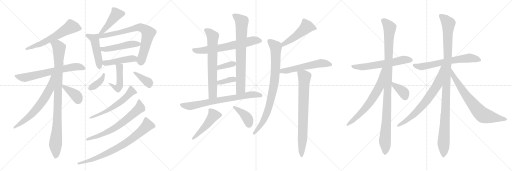
t = 0.00 s
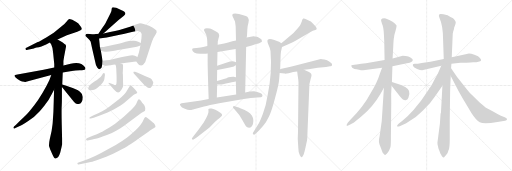
t = 5.42 s
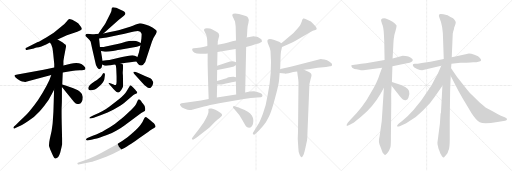
t = 10.85 s
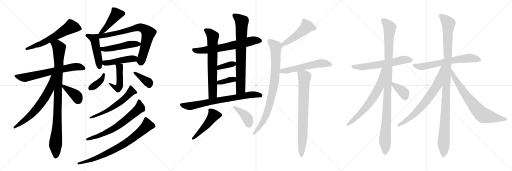
t = 16.27 s
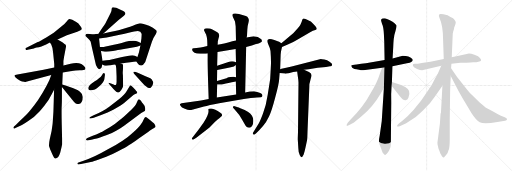
t = 21.69 s
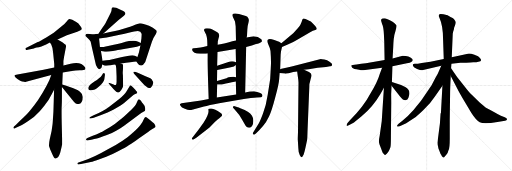
t = 27.11 s

The animated SVG that drew these frames (rendered in a browser with its animation timeline set to each time). Animation: 36 CSS @keyframes rules; one cycle of 27.11 s.

<svg version="1.1" viewBox="0 0 3072 1024" xmlns="http://www.w3.org/2000/svg">
  <g stroke="lightgray" stroke-dasharray="1,1" stroke-width="1" transform="scale(4, 4)">
    <line x1="0" y1="0" x2="256" y2="256"></line>
    <line x1="256" y1="0" x2="0" y2="256"></line>
    <line x1="128" y1="0" x2="128" y2="256"></line>
    <line x1="0" y1="128" x2="256" y2="128"></line>
    <line x1="256" y1="0" x2="512" y2="256"></line>
    <line x1="512" y1="0" x2="256" y2="256"></line>
    <line x1="384" y1="0" x2="384" y2="256"></line>
    <line x1="256" y1="128" x2="512" y2="128"></line>
    <line x1="512" y1="0" x2="768" y2="256"></line>
    <line x1="768" y1="0" x2="512" y2="256"></line>
    <line x1="640" y1="0" x2="640" y2="256"></line>
    <line x1="512" y1="128" x2="768" y2="128"></line>
  </g>
<g transform="scale(1, -1) translate(0, -850)">
   <style type="text/css">
    @keyframes keyframes0 {
      from {
       stroke: black;
       stroke-dashoffset: 609;
       stroke-width: 128;
       }
       66% {
       animation-timing-function: step-end;
       stroke: black;
       stroke-dashoffset: 0;
       stroke-width: 128;
       }
       to {
       stroke: black;
       stroke-width: 1024;
       }
       }
       #make-me-a-hanzi-animation-0 {
         animation: keyframes0 0.745605s both;
         animation-delay: 0.000000s;
         animation-timing-function: linear;
       }
    @keyframes keyframes1 {
      from {
       stroke: black;
       stroke-dashoffset: 678;
       stroke-width: 128;
       }
       69% {
       animation-timing-function: step-end;
       stroke: black;
       stroke-dashoffset: 0;
       stroke-width: 128;
       }
       to {
       stroke: black;
       stroke-width: 1024;
       }
       }
       #make-me-a-hanzi-animation-1 {
         animation: keyframes1 0.801758s both;
         animation-delay: 0.745605s;
         animation-timing-function: linear;
       }
    @keyframes keyframes2 {
      from {
       stroke: black;
       stroke-dashoffset: 967;
       stroke-width: 128;
       }
       76% {
       animation-timing-function: step-end;
       stroke: black;
       stroke-dashoffset: 0;
       stroke-width: 128;
       }
       to {
       stroke: black;
       stroke-width: 1024;
       }
       }
       #make-me-a-hanzi-animation-2 {
         animation: keyframes2 1.036947s both;
         animation-delay: 1.547363s;
         animation-timing-function: linear;
       }
    @keyframes keyframes3 {
      from {
       stroke: black;
       stroke-dashoffset: 660;
       stroke-width: 128;
       }
       68% {
       animation-timing-function: step-end;
       stroke: black;
       stroke-dashoffset: 0;
       stroke-width: 128;
       }
       to {
       stroke: black;
       stroke-width: 1024;
       }
       }
       #make-me-a-hanzi-animation-3 {
         animation: keyframes3 0.787109s both;
         animation-delay: 2.584310s;
         animation-timing-function: linear;
       }
    @keyframes keyframes4 {
      from {
       stroke: black;
       stroke-dashoffset: 384;
       stroke-width: 128;
       }
       56% {
       animation-timing-function: step-end;
       stroke: black;
       stroke-dashoffset: 0;
       stroke-width: 128;
       }
       to {
       stroke: black;
       stroke-width: 1024;
       }
       }
       #make-me-a-hanzi-animation-4 {
         animation: keyframes4 0.562500s both;
         animation-delay: 3.371419s;
         animation-timing-function: linear;
       }
    @keyframes keyframes5 {
      from {
       stroke: black;
       stroke-dashoffset: 448;
       stroke-width: 128;
       }
       59% {
       animation-timing-function: step-end;
       stroke: black;
       stroke-dashoffset: 0;
       stroke-width: 128;
       }
       to {
       stroke: black;
       stroke-width: 1024;
       }
       }
       #make-me-a-hanzi-animation-5 {
         animation: keyframes5 0.614583s both;
         animation-delay: 3.933919s;
         animation-timing-function: linear;
       }
    @keyframes keyframes6 {
      from {
       stroke: black;
       stroke-dashoffset: 484;
       stroke-width: 128;
       }
       61% {
       animation-timing-function: step-end;
       stroke: black;
       stroke-dashoffset: 0;
       stroke-width: 128;
       }
       to {
       stroke: black;
       stroke-width: 1024;
       }
       }
       #make-me-a-hanzi-animation-6 {
         animation: keyframes6 0.643880s both;
         animation-delay: 4.548502s;
         animation-timing-function: linear;
       }
    @keyframes keyframes7 {
      from {
       stroke: black;
       stroke-dashoffset: 751;
       stroke-width: 128;
       }
       71% {
       animation-timing-function: step-end;
       stroke: black;
       stroke-dashoffset: 0;
       stroke-width: 128;
       }
       to {
       stroke: black;
       stroke-width: 1024;
       }
       }
       #make-me-a-hanzi-animation-7 {
         animation: keyframes7 0.861165s both;
         animation-delay: 5.192382s;
         animation-timing-function: linear;
       }
    @keyframes keyframes8 {
      from {
       stroke: black;
       stroke-dashoffset: 492;
       stroke-width: 128;
       }
       62% {
       animation-timing-function: step-end;
       stroke: black;
       stroke-dashoffset: 0;
       stroke-width: 128;
       }
       to {
       stroke: black;
       stroke-width: 1024;
       }
       }
       #make-me-a-hanzi-animation-8 {
         animation: keyframes8 0.650391s both;
         animation-delay: 6.053547s;
         animation-timing-function: linear;
       }
    @keyframes keyframes9 {
      from {
       stroke: black;
       stroke-dashoffset: 454;
       stroke-width: 128;
       }
       60% {
       animation-timing-function: step-end;
       stroke: black;
       stroke-dashoffset: 0;
       stroke-width: 128;
       }
       to {
       stroke: black;
       stroke-width: 1024;
       }
       }
       #make-me-a-hanzi-animation-9 {
         animation: keyframes9 0.619466s both;
         animation-delay: 6.703938s;
         animation-timing-function: linear;
       }
    @keyframes keyframes10 {
      from {
       stroke: black;
       stroke-dashoffset: 468;
       stroke-width: 128;
       }
       60% {
       animation-timing-function: step-end;
       stroke: black;
       stroke-dashoffset: 0;
       stroke-width: 128;
       }
       to {
       stroke: black;
       stroke-width: 1024;
       }
       }
       #make-me-a-hanzi-animation-10 {
         animation: keyframes10 0.630859s both;
         animation-delay: 7.323404s;
         animation-timing-function: linear;
       }
    @keyframes keyframes11 {
      from {
       stroke: black;
       stroke-dashoffset: 378;
       stroke-width: 128;
       }
       55% {
       animation-timing-function: step-end;
       stroke: black;
       stroke-dashoffset: 0;
       stroke-width: 128;
       }
       to {
       stroke: black;
       stroke-width: 1024;
       }
       }
       #make-me-a-hanzi-animation-11 {
         animation: keyframes11 0.557617s both;
         animation-delay: 7.954263s;
         animation-timing-function: linear;
       }
    @keyframes keyframes12 {
      from {
       stroke: black;
       stroke-dashoffset: 372;
       stroke-width: 128;
       }
       55% {
       animation-timing-function: step-end;
       stroke: black;
       stroke-dashoffset: 0;
       stroke-width: 128;
       }
       to {
       stroke: black;
       stroke-width: 1024;
       }
       }
       #make-me-a-hanzi-animation-12 {
         animation: keyframes12 0.552734s both;
         animation-delay: 8.511880s;
         animation-timing-function: linear;
       }
    @keyframes keyframes13 {
      from {
       stroke: black;
       stroke-dashoffset: 582;
       stroke-width: 128;
       }
       65% {
       animation-timing-function: step-end;
       stroke: black;
       stroke-dashoffset: 0;
       stroke-width: 128;
       }
       to {
       stroke: black;
       stroke-width: 1024;
       }
       }
       #make-me-a-hanzi-animation-13 {
         animation: keyframes13 0.723633s both;
         animation-delay: 9.064614s;
         animation-timing-function: linear;
       }
    @keyframes keyframes14 {
      from {
       stroke: black;
       stroke-dashoffset: 673;
       stroke-width: 128;
       }
       69% {
       animation-timing-function: step-end;
       stroke: black;
       stroke-dashoffset: 0;
       stroke-width: 128;
       }
       to {
       stroke: black;
       stroke-width: 1024;
       }
       }
       #make-me-a-hanzi-animation-14 {
         animation: keyframes14 0.797689s both;
         animation-delay: 9.788247s;
         animation-timing-function: linear;
       }
    @keyframes keyframes15 {
      from {
       stroke: black;
       stroke-dashoffset: 773;
       stroke-width: 128;
       }
       72% {
       animation-timing-function: step-end;
       stroke: black;
       stroke-dashoffset: 0;
       stroke-width: 128;
       }
       to {
       stroke: black;
       stroke-width: 1024;
       }
       }
       #make-me-a-hanzi-animation-15 {
         animation: keyframes15 0.879069s both;
         animation-delay: 10.585936s;
         animation-timing-function: linear;
       }
    @keyframes keyframes16 {
      from {
       stroke: black;
       stroke-dashoffset: 663;
       stroke-width: 128;
       }
       68% {
       animation-timing-function: step-end;
       stroke: black;
       stroke-dashoffset: 0;
       stroke-width: 128;
       }
       to {
       stroke: black;
       stroke-width: 1024;
       }
       }
       #make-me-a-hanzi-animation-16 {
         animation: keyframes16 0.789551s both;
         animation-delay: 11.465005s;
         animation-timing-function: linear;
       }
    @keyframes keyframes17 {
      from {
       stroke: black;
       stroke-dashoffset: 687;
       stroke-width: 128;
       }
       69% {
       animation-timing-function: step-end;
       stroke: black;
       stroke-dashoffset: 0;
       stroke-width: 128;
       }
       to {
       stroke: black;
       stroke-width: 1024;
       }
       }
       #make-me-a-hanzi-animation-17 {
         animation: keyframes17 0.809082s both;
         animation-delay: 12.254556s;
         animation-timing-function: linear;
       }
    @keyframes keyframes18 {
      from {
       stroke: black;
       stroke-dashoffset: 754;
       stroke-width: 128;
       }
       71% {
       animation-timing-function: step-end;
       stroke: black;
       stroke-dashoffset: 0;
       stroke-width: 128;
       }
       to {
       stroke: black;
       stroke-width: 1024;
       }
       }
       #make-me-a-hanzi-animation-18 {
         animation: keyframes18 0.863607s both;
         animation-delay: 13.063638s;
         animation-timing-function: linear;
       }
    @keyframes keyframes19 {
      from {
       stroke: black;
       stroke-dashoffset: 363;
       stroke-width: 128;
       }
       54% {
       animation-timing-function: step-end;
       stroke: black;
       stroke-dashoffset: 0;
       stroke-width: 128;
       }
       to {
       stroke: black;
       stroke-width: 1024;
       }
       }
       #make-me-a-hanzi-animation-19 {
         animation: keyframes19 0.545410s both;
         animation-delay: 13.927245s;
         animation-timing-function: linear;
       }
    @keyframes keyframes20 {
      from {
       stroke: black;
       stroke-dashoffset: 362;
       stroke-width: 128;
       }
       54% {
       animation-timing-function: step-end;
       stroke: black;
       stroke-dashoffset: 0;
       stroke-width: 128;
       }
       to {
       stroke: black;
       stroke-width: 1024;
       }
       }
       #make-me-a-hanzi-animation-20 {
         animation: keyframes20 0.544596s both;
         animation-delay: 14.472655s;
         animation-timing-function: linear;
       }
    @keyframes keyframes21 {
      from {
       stroke: black;
       stroke-dashoffset: 740;
       stroke-width: 128;
       }
       71% {
       animation-timing-function: step-end;
       stroke: black;
       stroke-dashoffset: 0;
       stroke-width: 128;
       }
       to {
       stroke: black;
       stroke-width: 1024;
       }
       }
       #make-me-a-hanzi-animation-21 {
         animation: keyframes21 0.852214s both;
         animation-delay: 15.017251s;
         animation-timing-function: linear;
       }
    @keyframes keyframes22 {
      from {
       stroke: black;
       stroke-dashoffset: 481;
       stroke-width: 128;
       }
       61% {
       animation-timing-function: step-end;
       stroke: black;
       stroke-dashoffset: 0;
       stroke-width: 128;
       }
       to {
       stroke: black;
       stroke-width: 1024;
       }
       }
       #make-me-a-hanzi-animation-22 {
         animation: keyframes22 0.641439s both;
         animation-delay: 15.869465s;
         animation-timing-function: linear;
       }
    @keyframes keyframes23 {
      from {
       stroke: black;
       stroke-dashoffset: 400;
       stroke-width: 128;
       }
       57% {
       animation-timing-function: step-end;
       stroke: black;
       stroke-dashoffset: 0;
       stroke-width: 128;
       }
       to {
       stroke: black;
       stroke-width: 1024;
       }
       }
       #make-me-a-hanzi-animation-23 {
         animation: keyframes23 0.575521s both;
         animation-delay: 16.510904s;
         animation-timing-function: linear;
       }
    @keyframes keyframes24 {
      from {
       stroke: black;
       stroke-dashoffset: 494;
       stroke-width: 128;
       }
       62% {
       animation-timing-function: step-end;
       stroke: black;
       stroke-dashoffset: 0;
       stroke-width: 128;
       }
       to {
       stroke: black;
       stroke-width: 1024;
       }
       }
       #make-me-a-hanzi-animation-24 {
         animation: keyframes24 0.652018s both;
         animation-delay: 17.086425s;
         animation-timing-function: linear;
       }
    @keyframes keyframes25 {
      from {
       stroke: black;
       stroke-dashoffset: 858;
       stroke-width: 128;
       }
       74% {
       animation-timing-function: step-end;
       stroke: black;
       stroke-dashoffset: 0;
       stroke-width: 128;
       }
       to {
       stroke: black;
       stroke-width: 1024;
       }
       }
       #make-me-a-hanzi-animation-25 {
         animation: keyframes25 0.948242s both;
         animation-delay: 17.738443s;
         animation-timing-function: linear;
       }
    @keyframes keyframes26 {
      from {
       stroke: black;
       stroke-dashoffset: 561;
       stroke-width: 128;
       }
       65% {
       animation-timing-function: step-end;
       stroke: black;
       stroke-dashoffset: 0;
       stroke-width: 128;
       }
       to {
       stroke: black;
       stroke-width: 1024;
       }
       }
       #make-me-a-hanzi-animation-26 {
         animation: keyframes26 0.706543s both;
         animation-delay: 18.686685s;
         animation-timing-function: linear;
       }
    @keyframes keyframes27 {
      from {
       stroke: black;
       stroke-dashoffset: 771;
       stroke-width: 128;
       }
       72% {
       animation-timing-function: step-end;
       stroke: black;
       stroke-dashoffset: 0;
       stroke-width: 128;
       }
       to {
       stroke: black;
       stroke-width: 1024;
       }
       }
       #make-me-a-hanzi-animation-27 {
         animation: keyframes27 0.877441s both;
         animation-delay: 19.393228s;
         animation-timing-function: linear;
       }
    @keyframes keyframes28 {
      from {
       stroke: black;
       stroke-dashoffset: 612;
       stroke-width: 128;
       }
       67% {
       animation-timing-function: step-end;
       stroke: black;
       stroke-dashoffset: 0;
       stroke-width: 128;
       }
       to {
       stroke: black;
       stroke-width: 1024;
       }
       }
       #make-me-a-hanzi-animation-28 {
         animation: keyframes28 0.748047s both;
         animation-delay: 20.270669s;
         animation-timing-function: linear;
       }
    @keyframes keyframes29 {
      from {
       stroke: black;
       stroke-dashoffset: 1071;
       stroke-width: 128;
       }
       78% {
       animation-timing-function: step-end;
       stroke: black;
       stroke-dashoffset: 0;
       stroke-width: 128;
       }
       to {
       stroke: black;
       stroke-width: 1024;
       }
       }
       #make-me-a-hanzi-animation-29 {
         animation: keyframes29 1.121582s both;
         animation-delay: 21.018716s;
         animation-timing-function: linear;
       }
    @keyframes keyframes30 {
      from {
       stroke: black;
       stroke-dashoffset: 673;
       stroke-width: 128;
       }
       69% {
       animation-timing-function: step-end;
       stroke: black;
       stroke-dashoffset: 0;
       stroke-width: 128;
       }
       to {
       stroke: black;
       stroke-width: 1024;
       }
       }
       #make-me-a-hanzi-animation-30 {
         animation: keyframes30 0.797689s both;
         animation-delay: 22.140298s;
         animation-timing-function: linear;
       }
    @keyframes keyframes31 {
      from {
       stroke: black;
       stroke-dashoffset: 373;
       stroke-width: 128;
       }
       55% {
       animation-timing-function: step-end;
       stroke: black;
       stroke-dashoffset: 0;
       stroke-width: 128;
       }
       to {
       stroke: black;
       stroke-width: 1024;
       }
       }
       #make-me-a-hanzi-animation-31 {
         animation: keyframes31 0.553548s both;
         animation-delay: 22.937987s;
         animation-timing-function: linear;
       }
    @keyframes keyframes32 {
      from {
       stroke: black;
       stroke-dashoffset: 652;
       stroke-width: 128;
       }
       68% {
       animation-timing-function: step-end;
       stroke: black;
       stroke-dashoffset: 0;
       stroke-width: 128;
       }
       to {
       stroke: black;
       stroke-width: 1024;
       }
       }
       #make-me-a-hanzi-animation-32 {
         animation: keyframes32 0.780599s both;
         animation-delay: 23.491535s;
         animation-timing-function: linear;
       }
    @keyframes keyframes33 {
      from {
       stroke: black;
       stroke-dashoffset: 1121;
       stroke-width: 128;
       }
       78% {
       animation-timing-function: step-end;
       stroke: black;
       stroke-dashoffset: 0;
       stroke-width: 128;
       }
       to {
       stroke: black;
       stroke-width: 1024;
       }
       }
       #make-me-a-hanzi-animation-33 {
         animation: keyframes33 1.162272s both;
         animation-delay: 24.272134s;
         animation-timing-function: linear;
       }
    @keyframes keyframes34 {
      from {
       stroke: black;
       stroke-dashoffset: 716;
       stroke-width: 128;
       }
       70% {
       animation-timing-function: step-end;
       stroke: black;
       stroke-dashoffset: 0;
       stroke-width: 128;
       }
       to {
       stroke: black;
       stroke-width: 1024;
       }
       }
       #make-me-a-hanzi-animation-34 {
         animation: keyframes34 0.832682s both;
         animation-delay: 25.434406s;
         animation-timing-function: linear;
       }
    @keyframes keyframes35 {
      from {
       stroke: black;
       stroke-dashoffset: 730;
       stroke-width: 128;
       }
       70% {
       animation-timing-function: step-end;
       stroke: black;
       stroke-dashoffset: 0;
       stroke-width: 128;
       }
       to {
       stroke: black;
       stroke-width: 1024;
       }
       }
       #make-me-a-hanzi-animation-35 {
         animation: keyframes35 0.844076s both;
         animation-delay: 26.267088s;
         animation-timing-function: linear;
       }
</style>
<path d="M 345.5 614.5 L 378.5 629.5 Q 401.5 640.5 423.5 646.5 L 463.5 660.5 Q 484.5 668.5 488.0 672.5 Q 491.5 676.5 490.5 681.0 Q 489.5 685.5 479.5 698.5 Q 472.5 710.5 457.5 718.5 L 433.5 732.5 Q 417.5 737.5 413.5 736.0 Q 409.5 734.5 402.5 725.5 L 386.5 706.5 L 322.5 654.5 L 277.5 626.5 Q 236.5 602.5 226.5 598.5 L 161.5 565.5 Q 150.5 561.5 152.5 557.0 Q 154.5 552.5 156.5 551.5 Q 158.5 550.5 166.5 552.5 L 203.5 560.5 Q 206.5 562.5 220.0 565.5 Q 233.5 568.5 248.5 572.5 L 276.5 583.5 L 299.5 596.5 L 345.5 614.5 Z" fill="lightgray"></path> 
<path d="M 376.5 415.5 L 430.5 424.5 Q 452.5 428.5 479.5 429.5 Q 506.5 430.5 510.5 434.5 Q 514.5 438.5 510.5 447.5 Q 485.5 483.5 423.5 468.5 L 380.5 457.5 L 325.5 445.5 L 261.5 432.5 L 104.5 403.5 Q 86.5 401.5 86.5 396.5 Q 85.5 395.5 88.0 393.0 Q 90.5 390.5 93.5 386.5 L 104.5 376.5 Q 110.5 373.5 121.0 367.0 Q 131.5 360.5 145.5 360.5 Q 150.5 358.5 156.5 360.5 L 307.5 400.5 L 376.5 415.5 Z" fill="lightgray"></path> 
<path d="M 316.5 119.5 Q 316.5 118.5 315.5 107.5 L 309.5 64.5 L 298.5 15.5 Q 291.5 -18.5 295.5 -29.5 Q 298.5 -40.5 312.5 -71.5 Q 326.5 -102.5 332.5 -100.5 Q 351.5 -97.5 361.5 -63.5 Q 370.5 -29.5 372.5 -16.5 L 372.5 18.5 L 370.5 104.5 Q 368.5 195.5 370.5 217.5 Q 371.5 238.5 371.5 271.5 L 371.5 329.5 L 373.5 344.5 L 376.5 415.5 L 380.5 457.5 L 380.5 484.5 L 384.5 510.5 L 396.5 573.5 Q 395.5 579.5 392.5 583.5 Q 389.5 586.5 376.5 596.5 L 345.5 614.5 C 319.5 629.5 284.5 622.5 299.5 596.5 L 307.5 584.5 Q 315.5 569.5 318.5 536.5 L 325.5 467.5 L 325.5 445.5 L 324.5 312.5 L 320.5 180.5 Q 320.5 178.5 318.5 150.5 L 316.5 119.5 Z" fill="lightgray"></path> 
<path d="M 307.5 400.5 L 296.5 371.5 L 278.5 334.5 Q 230.5 244.5 180.5 188.5 Q 162.5 165.5 118.5 125.5 L 94.5 100.5 Q 80.5 88.5 80.5 86.5 Q 79.5 84.5 81.5 82.5 Q 83.5 76.5 92.5 82.5 L 118.5 94.5 Q 129.5 98.5 169.5 125.5 Q 206.5 147.5 235.5 180.5 Q 264.5 212.5 274.5 228.5 Q 296.5 256.5 303.5 273.5 Q 310.5 285.5 324.5 312.5 C 384.5 426.5 318.5 428.5 307.5 400.5 Z" fill="lightgray"></path> 
<path d="M 371.5 329.5 L 444.5 239.5 Q 455.5 228.5 462.5 227.5 Q 469.5 226.5 477.5 228.5 Q 484.5 229.5 490.5 240.5 Q 496.5 250.5 496.5 269.5 Q 496.5 287.5 479.5 300.5 Q 470.5 310.5 450.5 317.5 Q 425.5 329.5 373.5 344.5 C 354.5 349.5 354.5 349.5 371.5 329.5 Z" fill="lightgray"></path> 
<path d="M 620.5 650.5 L 711.5 731.5 Q 733.5 748.5 743.5 756.5 Q 766.5 774.5 729.5 789.5 L 697.5 804.5 Q 670.5 812.5 670.5 800.5 L 668.5 785.5 Q 665.5 776.5 655.5 756.5 L 636.5 719.5 Q 632.5 710.5 615.5 685.5 L 590.5 648.5 C 573.5 623.5 598.5 630.5 620.5 650.5 Z" fill="lightgray"></path> 
<path d="M 615.5 486.5 L 605.5 545.5 L 599.5 569.5 L 594.5 619.5 C 591.5 648.5 591.5 648.5 590.5 648.5 L 574.5 646.5 Q 562.5 645.5 538.5 647.5 Q 514.5 649.5 514.5 644.5 Q 509.5 638.5 514.5 633.5 L 528.5 619.5 Q 540.5 607.5 543.5 602.5 Q 545.5 596.5 551.5 566.5 L 572.5 474.5 Q 574.5 457.5 583.5 445.5 Q 592.5 433.5 596.5 435.5 Q 600.5 436.5 603.5 440.5 Q 608.5 442.5 609.5 446.5 Q 610.5 449.5 613.5 464.5 L 615.5 486.5 Z" fill="lightgray"></path> 
<path d="M 842.5 578.5 L 833.5 536.5 L 824.5 509.5 C 816.5 484.5 816.5 484.5 818.5 481.5 L 825.5 471.5 Q 833.5 457.5 846.5 457.5 Q 859.5 457.5 871.5 478.5 L 911.5 600.5 Q 921.5 628.5 933.5 644.5 Q 944.5 660.5 938.5 668.5 Q 932.5 675.5 914.5 686.5 Q 895.5 697.5 871.5 704.5 Q 846.5 711.5 839.5 711.5 Q 832.5 711.5 810.5 702.5 Q 788.5 692.5 785.5 692.5 L 721.5 672.5 Q 709.5 668.5 620.5 650.5 C 579.5 642.5 553.5 614.5 594.5 619.5 L 640.5 625.5 L 718.5 642.5 Q 782.5 656.5 804.5 662.5 Q 826.5 664.5 827.5 664.5 Q 845.5 662.5 849.5 648.5 Q 850.5 645.5 848.5 620.5 L 844.5 593.5 L 842.5 578.5 Z" fill="lightgray"></path> 
<path d="M 605.5 545.5 L 622.5 542.5 Q 637.5 537.5 677.5 545.5 Q 716.5 552.5 718.5 552.5 L 821.5 570.5 L 842.5 578.5 C 861.5 585.5 861.5 585.5 844.5 593.5 L 829.5 600.5 Q 812.5 608.5 797.5 606.5 Q 772.5 606.5 753.5 600.5 Q 733.5 593.5 718.5 590.5 L 634.5 572.5 Q 619.5 569.5 613.5 569.5 Q 608.5 567.5 599.5 569.5 C 569.5 573.5 575.5 550.5 605.5 545.5 Z" fill="lightgray"></path> 
<path d="M 824.5 509.5 L 809.5 516.5 L 794.5 519.5 Q 782.5 519.5 781.5 518.5 L 732.5 508.5 L 656.5 491.5 Q 640.5 491.5 615.5 486.5 C 586.5 480.5 586.5 477.5 613.5 464.5 L 625.5 458.5 Q 630.5 455.5 638.5 456.5 Q 646.5 457.5 664.5 459.5 Q 679.5 464.5 691.5 464.5 L 725.5 469.5 Q 791.5 478.5 818.5 481.5 C 848.5 484.5 851.5 496.5 824.5 509.5 Z" fill="lightgray"></path> 
<path d="M 691.5 464.5 L 694.5 457.5 L 695.5 456.5 L 697.5 439.5 L 699.5 392.5 L 699.5 360.5 Q 699.5 343.5 694.5 341.5 Q 689.5 339.5 681.5 344.5 Q 655.5 353.5 653.5 354.5 Q 651.5 355.5 651.5 349.5 Q 658.5 343.5 680.5 316.5 Q 700.5 295.5 708.5 295.5 Q 716.5 295.5 727.5 311.5 Q 737.5 326.5 738.5 333.5 Q 739.5 339.5 738.5 354.5 L 737.5 401.5 Q 735.5 413.5 737.5 431.5 Q 739.5 449.5 737.5 463.5 Q 733.5 467.5 725.5 469.5 C 697.5 479.5 682.5 484.5 691.5 464.5 Z" fill="lightgray"></path> 
<path d="M 623.5 412.5 Q 618.5 412.5 610.5 398.5 Q 599.5 382.5 566.5 362.0 Q 533.5 341.5 530.5 326.0 Q 527.5 310.5 540.5 309.5 Q 564.5 305.5 594.0 332.0 Q 623.5 358.5 626.0 375.5 Q 628.5 392.5 629.5 401.5 Q 630.5 410.5 623.5 412.5 Z" fill="lightgray"></path> 
<path d="M 801.5 420.5 Q 796.5 415.5 808.5 403.5 L 850.5 357.5 Q 866.5 338.5 877.5 331.5 Q 884.5 324.5 893.0 323.5 Q 901.5 322.5 905.5 326.5 Q 908.5 327.5 914.5 337.5 Q 918.5 348.5 919.5 354.0 Q 920.5 359.5 915.5 365.5 Q 910.5 376.5 902.0 381.0 Q 893.5 385.5 876.5 392.5 L 826.5 414.5 L 810.5 420.5 Q 808.5 420.5 801.5 420.5 Z" fill="lightgray"></path> 
<path d="M 715.5 256.5 L 655.5 210.5 Q 620.5 183.5 558.5 157.5 L 541.5 148.5 Q 535.5 145.5 536.5 141.5 Q 537.5 139.5 544.5 140.5 L 562.5 144.5 Q 574.5 148.5 603.5 159.5 L 645.5 175.5 L 682.5 194.5 Q 733.5 221.5 744.5 232.5 L 800.5 280.5 Q 808.5 286.5 815.5 288.5 Q 830.5 293.5 817.5 305.5 L 810.5 314.5 L 797.5 327.5 Q 783.5 341.5 780.5 338.5 L 758.5 302.5 Q 749.5 287.5 715.5 256.5 Z" fill="lightgray"></path> 
<path d="M 857.5 229.5 Q 854.5 232.5 851.0 237.5 Q 847.5 242.5 844.0 247.5 Q 840.5 252.5 838.5 254.5 L 835.5 254.5 L 831.5 255.5 Q 825.5 249.5 819.0 231.5 Q 812.5 213.5 768.5 174.5 Q 734.5 141.5 716.5 129.5 Q 693.5 108.5 659.0 87.5 Q 624.5 66.5 613.5 61.0 Q 602.5 55.5 556.5 36.5 L 524.5 22.5 Q 514.5 17.5 516.5 12.5 Q 518.5 7.5 525.5 8.5 L 554.5 14.5 Q 562.5 16.5 581.0 20.5 Q 599.5 24.5 637.5 39.0 Q 675.5 53.5 699.5 68.5 Q 725.5 81.5 744.5 96.5 L 847.5 172.5 L 868.5 185.5 L 870.5 187.5 Q 875.5 211.5 857.5 229.5 Z" fill="lightgray"></path> 
<path d="M 470.5 -123.5 Q 462.5 -126.5 464.5 -131.5 Q 466.5 -136.5 471.5 -135.5 L 537.5 -122.5 Q 548.5 -121.5 580.5 -110.5 L 637.5 -89.5 Q 679.5 -72.5 708.5 -56.5 Q 757.5 -32.5 774.5 -19.5 Q 793.5 -8.5 832.5 20.5 L 888.5 59.5 Q 913.5 77.5 922.0 81.5 Q 930.5 85.5 932.5 89.0 Q 934.5 92.5 929.5 102.5 Q 924.5 112.5 915.5 117.5 Q 902.5 130.5 880.5 146.5 Q 874.5 151.5 867.5 144.5 L 860.5 130.5 Q 857.5 119.5 842.5 101.5 Q 830.5 84.5 798.5 56.5 Q 748.5 8.5 639.5 -49.5 Q 563.5 -93.5 501.5 -113.5 L 470.5 -123.5 Z" fill="lightgray"></path> 
<path d="M 1477.0 569.5 L 1511.0 577.5 L 1536.0 586.5 Q 1546.0 588.5 1555.0 591.5 L 1566.0 597.5 Q 1576.0 600.5 1568.0 615.5 Q 1549.0 633.5 1521.0 633.5 L 1480.0 626.5 L 1416.0 608.5 L 1394.0 603.5 L 1369.0 595.5 Q 1341.0 587.5 1330.0 586.5 L 1306.0 582.5 L 1244.0 574.5 L 1219.0 568.5 Q 1208.0 565.5 1179.0 563.5 L 1162.0 561.5 Q 1146.0 560.5 1158.0 541.5 Q 1165.0 532.5 1181.0 529.5 Q 1223.0 526.5 1246.0 529.5 L 1305.0 538.5 L 1414.0 557.5 L 1477.0 569.5 Z" fill="lightgray"></path> 
<path d="M 1246.0 529.5 L 1246.0 503.5 Q 1245.0 455.5 1252.0 257.5 C 1253.0 227.5 1300.0 236.5 1301.0 266.5 L 1303.0 343.5 L 1302.0 365.5 L 1303.0 431.5 L 1303.0 456.5 L 1305.0 538.5 L 1306.0 582.5 L 1307.0 603.5 L 1311.0 619.5 Q 1316.0 634.5 1315.0 640.5 Q 1314.0 646.5 1311.0 651.5 Q 1308.0 656.5 1288.0 666.5 Q 1269.0 676.5 1260.0 679.5 Q 1232.0 683.5 1226.0 677.5 L 1224.0 669.5 L 1231.0 654.5 Q 1244.0 635.5 1244.0 589.5 L 1244.0 574.5 L 1246.0 529.5 Z" fill="lightgray"></path> 
<path d="M 1471.0 295.5 L 1477.0 569.5 L 1480.0 626.5 L 1482.0 636.5 L 1484.0 674.5 Q 1486.0 700.5 1491.0 716.5 Q 1496.0 732.5 1489.0 742.5 Q 1486.0 750.5 1475.0 754.5 L 1434.0 767.5 Q 1403.0 773.5 1396.0 766.5 Q 1394.0 760.5 1394.0 756.5 L 1410.0 721.5 L 1414.0 693.5 L 1416.0 608.5 L 1414.0 557.5 L 1416.0 477.5 L 1415.0 461.5 L 1416.0 387.5 L 1415.0 361.5 L 1417.0 284.5 C 1418.0 254.5 1470.0 265.5 1471.0 295.5 Z" fill="lightgray"></path> 
<path d="M 1416.0 477.5 L 1404.0 481.5 Q 1393.0 484.5 1380.0 481.5 L 1303.0 456.5 C 1274.0 447.5 1273.0 426.5 1303.0 431.5 L 1349.0 439.5 L 1385.0 447.5 Q 1407.0 450.5 1415.0 461.5 C 1426.0 474.5 1426.0 474.5 1416.0 477.5 Z" fill="lightgray"></path> 
<path d="M 1303.0 343.5 L 1321.0 343.5 Q 1327.0 342.5 1344.0 347.5 Q 1362.0 351.5 1415.0 361.5 C 1444.0 367.5 1445.0 381.5 1416.0 387.5 L 1402.0 390.5 Q 1396.0 391.5 1383.0 389.5 Q 1370.0 387.5 1366.0 385.5 Q 1363.0 382.5 1359.0 381.5 L 1302.0 365.5 C 1273.0 357.5 1273.0 343.5 1303.0 343.5 Z" fill="lightgray"></path> 
<path d="M 1252.0 257.5 L 1206.0 248.5 L 1089.0 231.5 Q 1083.0 229.5 1080.0 226.5 Q 1078.0 223.5 1084.0 215.5 Q 1088.0 206.5 1109.0 198.5 Q 1130.0 189.5 1138.0 190.5 Q 1146.0 190.5 1158.0 193.5 L 1224.0 211.5 Q 1251.0 219.5 1315.0 231.5 L 1463.0 257.5 L 1505.0 262.5 Q 1510.0 264.5 1525.0 264.5 L 1541.0 266.5 L 1566.0 267.5 Q 1569.0 267.5 1574.0 273.5 Q 1576.0 277.5 1573.0 284.5 Q 1566.0 296.5 1524.0 303.5 L 1498.0 301.5 Q 1486.0 299.5 1471.0 295.5 L 1417.0 284.5 L 1301.0 266.5 L 1252.0 257.5 Z" fill="lightgray"></path> 
<path d="M 1166.0 16.5 L 1180.0 25.5 L 1257.0 85.5 L 1286.0 115.5 Q 1307.0 135.5 1316.0 141.5 Q 1324.0 149.5 1326.0 150.5 Q 1341.0 163.5 1322.0 174.5 Q 1289.0 196.5 1269.0 199.5 Q 1250.0 201.5 1250.0 193.5 Q 1250.0 190.5 1251.0 187.5 Q 1254.0 168.5 1224.0 118.5 Q 1219.0 110.5 1192.0 73.5 L 1156.0 27.5 Q 1148.0 19.5 1153.0 15.5 Q 1156.0 10.5 1166.0 16.5 Z" fill="lightgray"></path> 
<path d="M 1400.0 202.5 L 1413.0 188.5 Q 1434.0 167.5 1453.0 132.5 Q 1472.0 97.5 1479.0 90.5 Q 1486.0 84.5 1496.0 84.5 Q 1507.0 84.5 1513.0 96.5 Q 1520.0 107.5 1520.0 124.5 Q 1520.0 140.5 1516.0 147.5 Q 1510.0 170.5 1468.0 191.5 Q 1436.0 204.5 1427.0 207.5 L 1408.0 213.5 Q 1403.0 215.5 1399.0 212.5 Q 1395.0 209.5 1400.0 202.5 Z" fill="lightgray"></path> 
<path d="M 1692.0 568.5 L 1730.0 585.5 Q 1767.0 601.5 1794.0 618.5 L 1858.0 656.5 L 1877.0 666.5 L 1892.0 671.5 Q 1900.0 674.5 1900.0 677.5 Q 1901.0 679.5 1896.0 688.5 Q 1892.0 696.5 1880.0 707.5 L 1865.0 721.5 Q 1862.0 723.5 1843.0 732.5 Q 1824.0 741.5 1819.0 739.5 Q 1814.0 736.5 1811.0 723.5 Q 1807.0 711.5 1803.0 704.5 Q 1800.0 697.5 1788.0 683.5 L 1761.0 652.5 L 1688.0 591.5 C 1665.0 572.5 1665.0 556.5 1692.0 568.5 Z" fill="lightgray"></path> 
<path d="M 1681.0 435.5 L 1684.0 523.5 L 1686.0 542.5 L 1692.0 568.5 C 1696.0 586.5 1696.0 586.5 1688.0 591.5 L 1675.0 600.5 Q 1673.0 602.5 1670.0 602.5 L 1646.0 611.5 Q 1617.0 621.5 1608.0 614.5 Q 1600.0 607.5 1610.0 584.5 Q 1621.0 561.5 1623.0 545.5 Q 1634.0 415.5 1606.0 281.5 Q 1596.0 216.5 1578.0 169.5 Q 1560.0 122.5 1554.0 112.5 L 1518.0 54.5 Q 1515.0 50.5 1519.0 45.5 Q 1524.0 40.5 1530.0 45.5 L 1540.0 54.5 Q 1559.0 73.5 1578.0 95.5 Q 1598.0 116.5 1614.0 151.5 Q 1631.0 186.5 1652.0 268.5 Q 1674.0 350.5 1675.0 375.5 L 1678.0 413.5 L 1681.0 435.5 Z" fill="lightgray"></path> 
<path d="M 1759.0 418.5 L 1783.0 422.5 L 1824.0 432.5 L 1852.0 435.5 L 1906.0 444.5 L 1956.0 449.5 L 1980.0 453.5 Q 1992.0 452.5 1992.0 460.5 Q 1994.0 466.5 1990.0 470.5 Q 1987.0 474.5 1975.0 482.5 Q 1964.0 489.5 1946.0 493.5 Q 1929.0 496.5 1925.0 496.5 L 1750.0 451.5 Q 1691.0 438.5 1681.0 435.5 C 1652.0 427.5 1648.0 417.5 1678.0 413.5 L 1709.0 409.5 Q 1711.0 407.5 1732.0 411.5 L 1759.0 418.5 Z" fill="lightgray"></path> 
<path d="M 1783.0 422.5 L 1787.0 391.5 Q 1791.0 365.5 1791.0 356.5 L 1788.0 59.5 Q 1786.0 10.5 1787.0 9.5 L 1790.0 -38.5 Q 1790.0 -64.5 1799.0 -80.5 Q 1808.0 -97.5 1813.0 -90.5 Q 1818.0 -83.5 1822.0 -75.5 Q 1829.0 -54.5 1834.0 -29.5 L 1842.0 8.5 Q 1844.0 16.5 1845.0 59.5 L 1856.0 332.5 Q 1855.0 345.5 1860.0 360.5 Q 1863.0 375.5 1867.0 387.5 Q 1875.0 410.5 1854.0 419.5 L 1824.0 432.5 C 1796.0 444.5 1779.0 451.5 1783.0 422.5 Z" fill="lightgray"></path> 
<path d="M 2307.5 491.0 L 2195.5 471.0 Q 2167.5 467.0 2139.5 464.0 Q 2110.5 461.0 2107.5 458.0 Q 2107.5 453.0 2113.5 445.0 Q 2119.5 437.0 2154.5 433.0 Q 2171.5 428.0 2179.5 430.0 L 2292.5 445.0 L 2354.5 454.0 L 2441.5 471.0 Q 2461.5 475.0 2467.5 479.0 Q 2482.5 489.0 2472.5 499.0 Q 2455.5 517.0 2416.5 517.0 L 2355.5 500.0 L 2307.5 491.0 Z" fill="lightgray"></path> 
<path d="M 2303.5 644.0 L 2305.5 601.0 L 2307.5 491.0 L 2303.5 325.0 L 2290.5 125.0 L 2278.5 40.0 Q 2273.5 15.0 2273.5 3.0 Q 2273.5 -10.0 2286.5 -40.0 L 2292.5 -56.0 Q 2295.5 -65.0 2301.5 -72.0 Q 2307.5 -79.0 2311.5 -79.0 Q 2330.5 -69.0 2342.5 -33.0 Q 2345.5 -23.0 2345.5 34.0 L 2347.5 235.0 Q 2345.5 287.0 2349.5 337.0 L 2351.5 359.0 L 2354.5 454.0 L 2355.5 500.0 L 2359.5 571.0 Q 2361.5 620.0 2364.5 629.0 Q 2364.5 639.0 2372.5 664.0 Q 2379.5 689.0 2379.5 696.0 Q 2378.5 703.0 2355.5 720.0 Q 2320.5 741.0 2305.5 741.0 Q 2290.5 740.0 2288.5 735.0 Q 2284.5 731.0 2287.5 723.0 L 2292.5 707.0 Q 2301.5 689.0 2303.5 644.0 Z" fill="lightgray"></path> 
<path d="M 2292.5 445.0 L 2278.5 407.0 Q 2265.5 361.0 2223.5 291.0 Q 2182.5 212.0 2099.5 129.0 L 2086.5 115.0 Q 2077.5 104.0 2080.5 95.0 Q 2080.5 94.0 2095.5 101.0 L 2118.5 113.0 Q 2124.5 117.0 2169.5 154.0 Q 2237.5 209.0 2282.5 287.0 L 2303.5 325.0 C 2386.5 475.0 2302.5 473.0 2292.5 445.0 Z" fill="lightgray"></path> 
<path d="M 2349.5 337.0 L 2401.5 271.0 Q 2419.5 248.0 2433.5 250.0 Q 2446.5 252.0 2450.5 265.0 Q 2469.5 309.0 2431.5 329.0 L 2406.5 341.0 L 2351.5 359.0 C 2325.5 368.0 2330.5 361.0 2349.5 337.0 Z" fill="lightgray"></path> 
<path d="M 2708.5 468.0 L 2762.5 474.0 L 2797.5 475.0 Q 2827.5 475.0 2839.5 477.0 L 2849.5 477.0 Q 2855.5 477.0 2870.5 480.0 Q 2897.5 484.0 2879.5 503.0 Q 2873.5 512.0 2846.5 522.0 Q 2819.5 532.0 2807.5 529.0 L 2710.5 507.0 L 2662.5 497.0 L 2582.5 481.0 L 2530.5 473.0 Q 2498.5 467.0 2488.5 468.0 Q 2478.5 468.0 2477.5 464.0 Q 2475.5 459.0 2479.5 454.0 Q 2481.5 448.0 2502.5 437.0 Q 2521.5 429.0 2532.5 429.0 L 2647.5 457.0 L 2708.5 468.0 Z" fill="lightgray"></path> 
<path d="M 2639.5 110.0 L 2624.5 -5.0 Q 2624.5 -17.0 2628.5 -28.0 Q 2628.5 -37.0 2635.5 -52.0 L 2643.5 -73.0 Q 2646.5 -76.0 2651.5 -87.0 Q 2659.5 -95.0 2662.5 -94.0 Q 2665.5 -93.0 2685.5 -67.0 L 2691.5 -49.0 Q 2698.5 -37.0 2698.5 19.0 L 2698.5 131.0 L 2700.5 284.0 Q 2700.5 319.0 2704.5 395.0 L 2706.5 442.0 L 2708.5 468.0 L 2710.5 507.0 L 2716.5 648.0 Q 2717.5 659.0 2723.5 676.0 Q 2724.5 687.0 2729.5 696.0 Q 2734.5 709.0 2734.5 717.0 Q 2733.5 725.0 2725.5 734.0 Q 2717.5 742.0 2712.5 744.0 Q 2706.5 746.0 2685.5 759.0 Q 2642.5 771.0 2636.5 765.0 Q 2629.5 758.0 2636.5 744.0 Q 2658.5 696.0 2658.5 613.0 L 2662.5 497.0 L 2654.5 337.0 L 2645.5 171.0 L 2643.5 171.0 L 2639.5 110.0 Z" fill="lightgray"></path> 
<path d="M 2647.5 457.0 L 2626.5 409.0 Q 2619.5 398.0 2589.5 340.0 L 2532.5 255.0 Q 2517.5 234.0 2482.5 193.0 Q 2446.5 152.0 2414.5 127.0 L 2391.5 109.0 Q 2380.5 98.0 2382.5 94.0 Q 2384.5 89.0 2401.5 95.0 L 2427.5 107.0 Q 2436.5 110.0 2448.5 119.0 L 2494.5 149.0 Q 2524.5 175.0 2540.5 191.0 L 2580.5 233.0 L 2609.5 272.0 L 2654.5 337.0 C 2752.5 478.0 2659.5 484.0 2647.5 457.0 Z" fill="lightgray"></path> 
<path d="M 2704.5 395.0 L 2753.5 301.0 Q 2773.5 265.0 2794.5 230.0 L 2828.5 173.0 Q 2857.5 128.0 2878.5 117.0 Q 2904.5 106.0 2984.5 119.0 L 3030.5 126.0 Q 3040.5 127.0 3042.5 135.0 Q 3042.5 141.0 3028.5 147.0 L 3005.5 157.0 Q 2992.5 161.0 2966.5 177.0 Q 2939.5 192.0 2921.5 201.0 Q 2907.5 211.0 2876.5 238.0 L 2830.5 282.0 Q 2816.5 294.0 2786.5 333.0 L 2742.5 389.0 L 2706.5 442.0 C 2689.5 467.0 2690.5 422.0 2704.5 395.0 Z" fill="lightgray"></path> 
      <clipPath id="make-me-a-hanzi-clip-0">
      <path d="M 345.5 614.5 L 378.5 629.5 Q 401.5 640.5 423.5 646.5 L 463.5 660.5 Q 484.5 668.5 488.0 672.5 Q 491.5 676.5 490.5 681.0 Q 489.5 685.5 479.5 698.5 Q 472.5 710.5 457.5 718.5 L 433.5 732.5 Q 417.5 737.5 413.5 736.0 Q 409.5 734.5 402.5 725.5 L 386.5 706.5 L 322.5 654.5 L 277.5 626.5 Q 236.5 602.5 226.5 598.5 L 161.5 565.5 Q 150.5 561.5 152.5 557.0 Q 154.5 552.5 156.5 551.5 Q 158.5 550.5 166.5 552.5 L 203.5 560.5 Q 206.5 562.5 220.0 565.5 Q 233.5 568.5 248.5 572.5 L 276.5 583.5 L 299.5 596.5 L 345.5 614.5 Z" fill="lightgray"></path>
      </clipPath>
      <path clip-path="url(#make-me-a-hanzi-clip-0)" d="M 479.5 679.5 L 425.5 690.5 L 263.5 597.5 L 159.5 558.5 " fill="none" id="make-me-a-hanzi-animation-0" stroke-dasharray="481 962" stroke-linecap="round"></path>

      <clipPath id="make-me-a-hanzi-clip-1">
      <path d="M 376.5 415.5 L 430.5 424.5 Q 452.5 428.5 479.5 429.5 Q 506.5 430.5 510.5 434.5 Q 514.5 438.5 510.5 447.5 Q 485.5 483.5 423.5 468.5 L 380.5 457.5 L 325.5 445.5 L 261.5 432.5 L 104.5 403.5 Q 86.5 401.5 86.5 396.5 Q 85.5 395.5 88.0 393.0 Q 90.5 390.5 93.5 386.5 L 104.5 376.5 Q 110.5 373.5 121.0 367.0 Q 131.5 360.5 145.5 360.5 Q 150.5 358.5 156.5 360.5 L 307.5 400.5 L 376.5 415.5 Z" fill="lightgray"></path>
      </clipPath>
      <path clip-path="url(#make-me-a-hanzi-clip-1)" d="M 90.5 396.5 L 126.5 386.5 L 157.5 386.5 L 437.5 449.5 L 476.5 450.5 L 502.5 441.5 " fill="none" id="make-me-a-hanzi-animation-1" stroke-dasharray="550 1100" stroke-linecap="round"></path>

      <clipPath id="make-me-a-hanzi-clip-2">
      <path d="M 316.5 119.5 Q 316.5 118.5 315.5 107.5 L 309.5 64.5 L 298.5 15.5 Q 291.5 -18.5 295.5 -29.5 Q 298.5 -40.5 312.5 -71.5 Q 326.5 -102.5 332.5 -100.5 Q 351.5 -97.5 361.5 -63.5 Q 370.5 -29.5 372.5 -16.5 L 372.5 18.5 L 370.5 104.5 Q 368.5 195.5 370.5 217.5 Q 371.5 238.5 371.5 271.5 L 371.5 329.5 L 373.5 344.5 L 376.5 415.5 L 380.5 457.5 L 380.5 484.5 L 384.5 510.5 L 396.5 573.5 Q 395.5 579.5 392.5 583.5 Q 389.5 586.5 376.5 596.5 L 345.5 614.5 C 319.5 629.5 284.5 622.5 299.5 596.5 L 307.5 584.5 Q 315.5 569.5 318.5 536.5 L 325.5 467.5 L 325.5 445.5 L 324.5 312.5 L 320.5 180.5 Q 320.5 178.5 318.5 150.5 L 316.5 119.5 Z" fill="lightgray"></path>
      </clipPath>
      <path clip-path="url(#make-me-a-hanzi-clip-2)" d="M 307.5 593.5 L 338.5 582.5 L 354.5 561.5 L 344.5 135.5 L 332.5 -15.5 L 334.5 -89.5 " fill="none" id="make-me-a-hanzi-animation-2" stroke-dasharray="839 1678" stroke-linecap="round"></path>

      <clipPath id="make-me-a-hanzi-clip-3">
      <path d="M 307.5 400.5 L 296.5 371.5 L 278.5 334.5 Q 230.5 244.5 180.5 188.5 Q 162.5 165.5 118.5 125.5 L 94.5 100.5 Q 80.5 88.5 80.5 86.5 Q 79.5 84.5 81.5 82.5 Q 83.5 76.5 92.5 82.5 L 118.5 94.5 Q 129.5 98.5 169.5 125.5 Q 206.5 147.5 235.5 180.5 Q 264.5 212.5 274.5 228.5 Q 296.5 256.5 303.5 273.5 Q 310.5 285.5 324.5 312.5 C 384.5 426.5 318.5 428.5 307.5 400.5 Z" fill="lightgray"></path>
      </clipPath>
      <path clip-path="url(#make-me-a-hanzi-clip-3)" d="M 322.5 396.5 L 313.5 390.5 L 307.5 350.5 L 290.5 301.5 L 235.5 217.5 L 185.5 161.5 L 85.5 86.5 " fill="none" id="make-me-a-hanzi-animation-3" stroke-dasharray="532 1064" stroke-linecap="round"></path>

      <clipPath id="make-me-a-hanzi-clip-4">
      <path d="M 371.5 329.5 L 444.5 239.5 Q 455.5 228.5 462.5 227.5 Q 469.5 226.5 477.5 228.5 Q 484.5 229.5 490.5 240.5 Q 496.5 250.5 496.5 269.5 Q 496.5 287.5 479.5 300.5 Q 470.5 310.5 450.5 317.5 Q 425.5 329.5 373.5 344.5 C 354.5 349.5 354.5 349.5 371.5 329.5 Z" fill="lightgray"></path>
      </clipPath>
      <path clip-path="url(#make-me-a-hanzi-clip-4)" d="M 380.5 335.5 L 451.5 282.5 L 463.5 269.5 L 470.5 248.5 " fill="none" id="make-me-a-hanzi-animation-4" stroke-dasharray="256 512" stroke-linecap="round"></path>

      <clipPath id="make-me-a-hanzi-clip-5">
      <path d="M 620.5 650.5 L 711.5 731.5 Q 733.5 748.5 743.5 756.5 Q 766.5 774.5 729.5 789.5 L 697.5 804.5 Q 670.5 812.5 670.5 800.5 L 668.5 785.5 Q 665.5 776.5 655.5 756.5 L 636.5 719.5 Q 632.5 710.5 615.5 685.5 L 590.5 648.5 C 573.5 623.5 598.5 630.5 620.5 650.5 Z" fill="lightgray"></path>
      </clipPath>
      <path clip-path="url(#make-me-a-hanzi-clip-5)" d="M 738.5 769.5 L 697.5 763.5 L 618.5 664.5 L 597.5 652.5 " fill="none" id="make-me-a-hanzi-animation-5" stroke-dasharray="320 640" stroke-linecap="round"></path>

      <clipPath id="make-me-a-hanzi-clip-6">
      <path d="M 615.5 486.5 L 605.5 545.5 L 599.5 569.5 L 594.5 619.5 C 591.5 648.5 591.5 648.5 590.5 648.5 L 574.5 646.5 Q 562.5 645.5 538.5 647.5 Q 514.5 649.5 514.5 644.5 Q 509.5 638.5 514.5 633.5 L 528.5 619.5 Q 540.5 607.5 543.5 602.5 Q 545.5 596.5 551.5 566.5 L 572.5 474.5 Q 574.5 457.5 583.5 445.5 Q 592.5 433.5 596.5 435.5 Q 600.5 436.5 603.5 440.5 Q 608.5 442.5 609.5 446.5 Q 610.5 449.5 613.5 464.5 L 615.5 486.5 Z" fill="lightgray"></path>
      </clipPath>
      <path clip-path="url(#make-me-a-hanzi-clip-6)" d="M 521.5 639.5 L 566.5 617.5 L 596.5 442.5 " fill="none" id="make-me-a-hanzi-animation-6" stroke-dasharray="356 712" stroke-linecap="round"></path>

      <clipPath id="make-me-a-hanzi-clip-7">
      <path d="M 842.5 578.5 L 833.5 536.5 L 824.5 509.5 C 816.5 484.5 816.5 484.5 818.5 481.5 L 825.5 471.5 Q 833.5 457.5 846.5 457.5 Q 859.5 457.5 871.5 478.5 L 911.5 600.5 Q 921.5 628.5 933.5 644.5 Q 944.5 660.5 938.5 668.5 Q 932.5 675.5 914.5 686.5 Q 895.5 697.5 871.5 704.5 Q 846.5 711.5 839.5 711.5 Q 832.5 711.5 810.5 702.5 Q 788.5 692.5 785.5 692.5 L 721.5 672.5 Q 709.5 668.5 620.5 650.5 C 579.5 642.5 553.5 614.5 594.5 619.5 L 640.5 625.5 L 718.5 642.5 Q 782.5 656.5 804.5 662.5 Q 826.5 664.5 827.5 664.5 Q 845.5 662.5 849.5 648.5 Q 850.5 645.5 848.5 620.5 L 844.5 593.5 L 842.5 578.5 Z" fill="lightgray"></path>
      </clipPath>
      <path clip-path="url(#make-me-a-hanzi-clip-7)" d="M 598.5 642.5 L 606.5 635.5 L 645.5 640.5 L 725.5 656.5 L 826.5 686.5 L 857.5 681.5 L 890.5 653.5 L 846.5 487.5 L 834.5 485.5 " fill="none" id="make-me-a-hanzi-animation-7" stroke-dasharray="623 1246" stroke-linecap="round"></path>

      <clipPath id="make-me-a-hanzi-clip-8">
      <path d="M 605.5 545.5 L 622.5 542.5 Q 637.5 537.5 677.5 545.5 Q 716.5 552.5 718.5 552.5 L 821.5 570.5 L 842.5 578.5 C 861.5 585.5 861.5 585.5 844.5 593.5 L 829.5 600.5 Q 812.5 608.5 797.5 606.5 Q 772.5 606.5 753.5 600.5 Q 733.5 593.5 718.5 590.5 L 634.5 572.5 Q 619.5 569.5 613.5 569.5 Q 608.5 567.5 599.5 569.5 C 569.5 573.5 575.5 550.5 605.5 545.5 Z" fill="lightgray"></path>
      </clipPath>
      <path clip-path="url(#make-me-a-hanzi-clip-8)" d="M 606.5 564.5 L 615.5 556.5 L 649.5 557.5 L 776.5 584.5 L 836.5 586.5 " fill="none" id="make-me-a-hanzi-animation-8" stroke-dasharray="364 728" stroke-linecap="round"></path>

      <clipPath id="make-me-a-hanzi-clip-9">
      <path d="M 824.5 509.5 L 809.5 516.5 L 794.5 519.5 Q 782.5 519.5 781.5 518.5 L 732.5 508.5 L 656.5 491.5 Q 640.5 491.5 615.5 486.5 C 586.5 480.5 586.5 477.5 613.5 464.5 L 625.5 458.5 Q 630.5 455.5 638.5 456.5 Q 646.5 457.5 664.5 459.5 Q 679.5 464.5 691.5 464.5 L 725.5 469.5 Q 791.5 478.5 818.5 481.5 C 848.5 484.5 851.5 496.5 824.5 509.5 Z" fill="lightgray"></path>
      </clipPath>
      <path clip-path="url(#make-me-a-hanzi-clip-9)" d="M 624.5 480.5 L 634.5 472.5 L 651.5 474.5 L 817.5 503.5 " fill="none" id="make-me-a-hanzi-animation-9" stroke-dasharray="326 652" stroke-linecap="round"></path>

      <clipPath id="make-me-a-hanzi-clip-10">
      <path d="M 691.5 464.5 L 694.5 457.5 L 695.5 456.5 L 697.5 439.5 L 699.5 392.5 L 699.5 360.5 Q 699.5 343.5 694.5 341.5 Q 689.5 339.5 681.5 344.5 Q 655.5 353.5 653.5 354.5 Q 651.5 355.5 651.5 349.5 Q 658.5 343.5 680.5 316.5 Q 700.5 295.5 708.5 295.5 Q 716.5 295.5 727.5 311.5 Q 737.5 326.5 738.5 333.5 Q 739.5 339.5 738.5 354.5 L 737.5 401.5 Q 735.5 413.5 737.5 431.5 Q 739.5 449.5 737.5 463.5 Q 733.5 467.5 725.5 469.5 C 697.5 479.5 682.5 484.5 691.5 464.5 Z" fill="lightgray"></path>
      </clipPath>
      <path clip-path="url(#make-me-a-hanzi-clip-10)" d="M 697.5 462.5 L 717.5 446.5 L 717.5 336.5 L 707.5 322.5 L 698.5 322.5 L 656.5 350.5 " fill="none" id="make-me-a-hanzi-animation-10" stroke-dasharray="340 680" stroke-linecap="round"></path>

      <clipPath id="make-me-a-hanzi-clip-11">
      <path d="M 623.5 412.5 Q 618.5 412.5 610.5 398.5 Q 599.5 382.5 566.5 362.0 Q 533.5 341.5 530.5 326.0 Q 527.5 310.5 540.5 309.5 Q 564.5 305.5 594.0 332.0 Q 623.5 358.5 626.0 375.5 Q 628.5 392.5 629.5 401.5 Q 630.5 410.5 623.5 412.5 Z" fill="lightgray"></path>
      </clipPath>
      <path clip-path="url(#make-me-a-hanzi-clip-11)" d="M 623.5 405.5 L 606.5 369.5 L 540.5 320.5 " fill="none" id="make-me-a-hanzi-animation-11" stroke-dasharray="250 500" stroke-linecap="round"></path>

      <clipPath id="make-me-a-hanzi-clip-12">
      <path d="M 801.5 420.5 Q 796.5 415.5 808.5 403.5 L 850.5 357.5 Q 866.5 338.5 877.5 331.5 Q 884.5 324.5 893.0 323.5 Q 901.5 322.5 905.5 326.5 Q 908.5 327.5 914.5 337.5 Q 918.5 348.5 919.5 354.0 Q 920.5 359.5 915.5 365.5 Q 910.5 376.5 902.0 381.0 Q 893.5 385.5 876.5 392.5 L 826.5 414.5 L 810.5 420.5 Q 808.5 420.5 801.5 420.5 Z" fill="lightgray"></path>
      </clipPath>
      <path clip-path="url(#make-me-a-hanzi-clip-12)" d="M 806.5 416.5 L 885.5 359.5 L 894.5 343.5 " fill="none" id="make-me-a-hanzi-animation-12" stroke-dasharray="244 488" stroke-linecap="round"></path>

      <clipPath id="make-me-a-hanzi-clip-13">
      <path d="M 715.5 256.5 L 655.5 210.5 Q 620.5 183.5 558.5 157.5 L 541.5 148.5 Q 535.5 145.5 536.5 141.5 Q 537.5 139.5 544.5 140.5 L 562.5 144.5 Q 574.5 148.5 603.5 159.5 L 645.5 175.5 L 682.5 194.5 Q 733.5 221.5 744.5 232.5 L 800.5 280.5 Q 808.5 286.5 815.5 288.5 Q 830.5 293.5 817.5 305.5 L 810.5 314.5 L 797.5 327.5 Q 783.5 341.5 780.5 338.5 L 758.5 302.5 Q 749.5 287.5 715.5 256.5 Z" fill="lightgray"></path>
      </clipPath>
      <path clip-path="url(#make-me-a-hanzi-clip-13)" d="M 815.5 297.5 L 787.5 302.5 L 701.5 222.5 L 621.5 175.5 L 540.5 143.5 " fill="none" id="make-me-a-hanzi-animation-13" stroke-dasharray="454 908" stroke-linecap="round"></path>

      <clipPath id="make-me-a-hanzi-clip-14">
      <path d="M 857.5 229.5 Q 854.5 232.5 851.0 237.5 Q 847.5 242.5 844.0 247.5 Q 840.5 252.5 838.5 254.5 L 835.5 254.5 L 831.5 255.5 Q 825.5 249.5 819.0 231.5 Q 812.5 213.5 768.5 174.5 Q 734.5 141.5 716.5 129.5 Q 693.5 108.5 659.0 87.5 Q 624.5 66.5 613.5 61.0 Q 602.5 55.5 556.5 36.5 L 524.5 22.5 Q 514.5 17.5 516.5 12.5 Q 518.5 7.5 525.5 8.5 L 554.5 14.5 Q 562.5 16.5 581.0 20.5 Q 599.5 24.5 637.5 39.0 Q 675.5 53.5 699.5 68.5 Q 725.5 81.5 744.5 96.5 L 847.5 172.5 L 868.5 185.5 L 870.5 187.5 Q 875.5 211.5 857.5 229.5 Z" fill="lightgray"></path>
      </clipPath>
      <path clip-path="url(#make-me-a-hanzi-clip-14)" d="M 831.5 248.5 L 838.5 203.5 L 749.5 126.5 L 639.5 55.5 L 523.5 15.5 " fill="none" id="make-me-a-hanzi-animation-14" stroke-dasharray="545 1090" stroke-linecap="round"></path>

      <clipPath id="make-me-a-hanzi-clip-15">
      <path d="M 470.5 -123.5 Q 462.5 -126.5 464.5 -131.5 Q 466.5 -136.5 471.5 -135.5 L 537.5 -122.5 Q 548.5 -121.5 580.5 -110.5 L 637.5 -89.5 Q 679.5 -72.5 708.5 -56.5 Q 757.5 -32.5 774.5 -19.5 Q 793.5 -8.5 832.5 20.5 L 888.5 59.5 Q 913.5 77.5 922.0 81.5 Q 930.5 85.5 932.5 89.0 Q 934.5 92.5 929.5 102.5 Q 924.5 112.5 915.5 117.5 Q 902.5 130.5 880.5 146.5 Q 874.5 151.5 867.5 144.5 L 860.5 130.5 Q 857.5 119.5 842.5 101.5 Q 830.5 84.5 798.5 56.5 Q 748.5 8.5 639.5 -49.5 Q 563.5 -93.5 501.5 -113.5 L 470.5 -123.5 Z" fill="lightgray"></path>
      </clipPath>
      <path clip-path="url(#make-me-a-hanzi-clip-15)" d="M 921.5 93.5 L 883.5 99.5 L 785.5 14.5 L 668.5 -56.5 L 565.5 -102.5 L 470.5 -129.5 " fill="none" id="make-me-a-hanzi-animation-15" stroke-dasharray="645 1290" stroke-linecap="round"></path>

      <clipPath id="make-me-a-hanzi-clip-16">
      <path d="M 1477.0 569.5 L 1511.0 577.5 L 1536.0 586.5 Q 1546.0 588.5 1555.0 591.5 L 1566.0 597.5 Q 1576.0 600.5 1568.0 615.5 Q 1549.0 633.5 1521.0 633.5 L 1480.0 626.5 L 1416.0 608.5 L 1394.0 603.5 L 1369.0 595.5 Q 1341.0 587.5 1330.0 586.5 L 1306.0 582.5 L 1244.0 574.5 L 1219.0 568.5 Q 1208.0 565.5 1179.0 563.5 L 1162.0 561.5 Q 1146.0 560.5 1158.0 541.5 Q 1165.0 532.5 1181.0 529.5 Q 1223.0 526.5 1246.0 529.5 L 1305.0 538.5 L 1414.0 557.5 L 1477.0 569.5 Z" fill="lightgray"></path>
      </clipPath>
      <path clip-path="url(#make-me-a-hanzi-clip-16)" d="M 1162.0 551.5 L 1218.0 547.5 L 1356.0 568.5 L 1526.0 609.5 L 1562.0 607.5 " fill="none" id="make-me-a-hanzi-animation-16" stroke-dasharray="535 1070" stroke-linecap="round"></path>

      <clipPath id="make-me-a-hanzi-clip-17">
      <path d="M 1246.0 529.5 L 1246.0 503.5 Q 1245.0 455.5 1252.0 257.5 C 1253.0 227.5 1300.0 236.5 1301.0 266.5 L 1303.0 343.5 L 1302.0 365.5 L 1303.0 431.5 L 1303.0 456.5 L 1305.0 538.5 L 1306.0 582.5 L 1307.0 603.5 L 1311.0 619.5 Q 1316.0 634.5 1315.0 640.5 Q 1314.0 646.5 1311.0 651.5 Q 1308.0 656.5 1288.0 666.5 Q 1269.0 676.5 1260.0 679.5 Q 1232.0 683.5 1226.0 677.5 L 1224.0 669.5 L 1231.0 654.5 Q 1244.0 635.5 1244.0 589.5 L 1244.0 574.5 L 1246.0 529.5 Z" fill="lightgray"></path>
      </clipPath>
      <path clip-path="url(#make-me-a-hanzi-clip-17)" d="M 1233.0 671.5 L 1257.0 656.5 L 1277.0 631.5 L 1276.0 287.5 L 1256.0 269.5 " fill="none" id="make-me-a-hanzi-animation-17" stroke-dasharray="559 1118" stroke-linecap="round"></path>

      <clipPath id="make-me-a-hanzi-clip-18">
      <path d="M 1471.0 295.5 L 1477.0 569.5 L 1480.0 626.5 L 1482.0 636.5 L 1484.0 674.5 Q 1486.0 700.5 1491.0 716.5 Q 1496.0 732.5 1489.0 742.5 Q 1486.0 750.5 1475.0 754.5 L 1434.0 767.5 Q 1403.0 773.5 1396.0 766.5 Q 1394.0 760.5 1394.0 756.5 L 1410.0 721.5 L 1414.0 693.5 L 1416.0 608.5 L 1414.0 557.5 L 1416.0 477.5 L 1415.0 461.5 L 1416.0 387.5 L 1415.0 361.5 L 1417.0 284.5 C 1418.0 254.5 1470.0 265.5 1471.0 295.5 Z" fill="lightgray"></path>
      </clipPath>
      <path clip-path="url(#make-me-a-hanzi-clip-18)" d="M 1403.0 759.5 L 1451.0 719.5 L 1444.0 318.5 L 1422.0 292.5 " fill="none" id="make-me-a-hanzi-animation-18" stroke-dasharray="626 1252" stroke-linecap="round"></path>

      <clipPath id="make-me-a-hanzi-clip-19">
      <path d="M 1416.0 477.5 L 1404.0 481.5 Q 1393.0 484.5 1380.0 481.5 L 1303.0 456.5 C 1274.0 447.5 1273.0 426.5 1303.0 431.5 L 1349.0 439.5 L 1385.0 447.5 Q 1407.0 450.5 1415.0 461.5 C 1426.0 474.5 1426.0 474.5 1416.0 477.5 Z" fill="lightgray"></path>
      </clipPath>
      <path clip-path="url(#make-me-a-hanzi-clip-19)" d="M 1310.0 437.5 L 1316.0 447.5 L 1408.0 473.5 " fill="none" id="make-me-a-hanzi-animation-19" stroke-dasharray="235 470" stroke-linecap="round"></path>

      <clipPath id="make-me-a-hanzi-clip-20">
      <path d="M 1303.0 343.5 L 1321.0 343.5 Q 1327.0 342.5 1344.0 347.5 Q 1362.0 351.5 1415.0 361.5 C 1444.0 367.5 1445.0 381.5 1416.0 387.5 L 1402.0 390.5 Q 1396.0 391.5 1383.0 389.5 Q 1370.0 387.5 1366.0 385.5 Q 1363.0 382.5 1359.0 381.5 L 1302.0 365.5 C 1273.0 357.5 1273.0 343.5 1303.0 343.5 Z" fill="lightgray"></path>
      </clipPath>
      <path clip-path="url(#make-me-a-hanzi-clip-20)" d="M 1308.0 349.5 L 1316.0 356.5 L 1398.0 374.5 L 1407.0 381.5 " fill="none" id="make-me-a-hanzi-animation-20" stroke-dasharray="234 468" stroke-linecap="round"></path>

      <clipPath id="make-me-a-hanzi-clip-21">
      <path d="M 1252.0 257.5 L 1206.0 248.5 L 1089.0 231.5 Q 1083.0 229.5 1080.0 226.5 Q 1078.0 223.5 1084.0 215.5 Q 1088.0 206.5 1109.0 198.5 Q 1130.0 189.5 1138.0 190.5 Q 1146.0 190.5 1158.0 193.5 L 1224.0 211.5 Q 1251.0 219.5 1315.0 231.5 L 1463.0 257.5 L 1505.0 262.5 Q 1510.0 264.5 1525.0 264.5 L 1541.0 266.5 L 1566.0 267.5 Q 1569.0 267.5 1574.0 273.5 Q 1576.0 277.5 1573.0 284.5 Q 1566.0 296.5 1524.0 303.5 L 1498.0 301.5 Q 1486.0 299.5 1471.0 295.5 L 1417.0 284.5 L 1301.0 266.5 L 1252.0 257.5 Z" fill="lightgray"></path>
      </clipPath>
      <path clip-path="url(#make-me-a-hanzi-clip-21)" d="M 1088.0 223.5 L 1141.0 214.5 L 1495.0 281.5 L 1527.0 284.5 L 1564.0 278.5 " fill="none" id="make-me-a-hanzi-animation-21" stroke-dasharray="612 1224" stroke-linecap="round"></path>

      <clipPath id="make-me-a-hanzi-clip-22">
      <path d="M 1166.0 16.5 L 1180.0 25.5 L 1257.0 85.5 L 1286.0 115.5 Q 1307.0 135.5 1316.0 141.5 Q 1324.0 149.5 1326.0 150.5 Q 1341.0 163.5 1322.0 174.5 Q 1289.0 196.5 1269.0 199.5 Q 1250.0 201.5 1250.0 193.5 Q 1250.0 190.5 1251.0 187.5 Q 1254.0 168.5 1224.0 118.5 Q 1219.0 110.5 1192.0 73.5 L 1156.0 27.5 Q 1148.0 19.5 1153.0 15.5 Q 1156.0 10.5 1166.0 16.5 Z" fill="lightgray"></path>
      </clipPath>
      <path clip-path="url(#make-me-a-hanzi-clip-22)" d="M 1258.0 191.5 L 1281.0 157.5 L 1238.0 98.5 L 1159.0 20.5 " fill="none" id="make-me-a-hanzi-animation-22" stroke-dasharray="353 706" stroke-linecap="round"></path>

      <clipPath id="make-me-a-hanzi-clip-23">
      <path d="M 1400.0 202.5 L 1413.0 188.5 Q 1434.0 167.5 1453.0 132.5 Q 1472.0 97.5 1479.0 90.5 Q 1486.0 84.5 1496.0 84.5 Q 1507.0 84.5 1513.0 96.5 Q 1520.0 107.5 1520.0 124.5 Q 1520.0 140.5 1516.0 147.5 Q 1510.0 170.5 1468.0 191.5 Q 1436.0 204.5 1427.0 207.5 L 1408.0 213.5 Q 1403.0 215.5 1399.0 212.5 Q 1395.0 209.5 1400.0 202.5 Z" fill="lightgray"></path>
      </clipPath>
      <path clip-path="url(#make-me-a-hanzi-clip-23)" d="M 1404.0 207.5 L 1451.0 176.5 L 1480.0 147.5 L 1496.0 103.5 " fill="none" id="make-me-a-hanzi-animation-23" stroke-dasharray="272 544" stroke-linecap="round"></path>

      <clipPath id="make-me-a-hanzi-clip-24">
      <path d="M 1692.0 568.5 L 1730.0 585.5 Q 1767.0 601.5 1794.0 618.5 L 1858.0 656.5 L 1877.0 666.5 L 1892.0 671.5 Q 1900.0 674.5 1900.0 677.5 Q 1901.0 679.5 1896.0 688.5 Q 1892.0 696.5 1880.0 707.5 L 1865.0 721.5 Q 1862.0 723.5 1843.0 732.5 Q 1824.0 741.5 1819.0 739.5 Q 1814.0 736.5 1811.0 723.5 Q 1807.0 711.5 1803.0 704.5 Q 1800.0 697.5 1788.0 683.5 L 1761.0 652.5 L 1688.0 591.5 C 1665.0 572.5 1665.0 556.5 1692.0 568.5 Z" fill="lightgray"></path>
      </clipPath>
      <path clip-path="url(#make-me-a-hanzi-clip-24)" d="M 1891.0 680.5 L 1840.0 690.5 L 1777.0 634.5 L 1702.0 587.5 L 1697.0 575.5 " fill="none" id="make-me-a-hanzi-animation-24" stroke-dasharray="366 732" stroke-linecap="round"></path>

      <clipPath id="make-me-a-hanzi-clip-25">
      <path d="M 1681.0 435.5 L 1684.0 523.5 L 1686.0 542.5 L 1692.0 568.5 C 1696.0 586.5 1696.0 586.5 1688.0 591.5 L 1675.0 600.5 Q 1673.0 602.5 1670.0 602.5 L 1646.0 611.5 Q 1617.0 621.5 1608.0 614.5 Q 1600.0 607.5 1610.0 584.5 Q 1621.0 561.5 1623.0 545.5 Q 1634.0 415.5 1606.0 281.5 Q 1596.0 216.5 1578.0 169.5 Q 1560.0 122.5 1554.0 112.5 L 1518.0 54.5 Q 1515.0 50.5 1519.0 45.5 Q 1524.0 40.5 1530.0 45.5 L 1540.0 54.5 Q 1559.0 73.5 1578.0 95.5 Q 1598.0 116.5 1614.0 151.5 Q 1631.0 186.5 1652.0 268.5 Q 1674.0 350.5 1675.0 375.5 L 1678.0 413.5 L 1681.0 435.5 Z" fill="lightgray"></path>
      </clipPath>
      <path clip-path="url(#make-me-a-hanzi-clip-25)" d="M 1615.0 606.5 L 1655.0 569.5 L 1654.0 443.5 L 1644.0 341.5 L 1624.0 245.5 L 1598.0 164.5 L 1570.0 109.5 L 1525.0 50.5 " fill="none" id="make-me-a-hanzi-animation-25" stroke-dasharray="730 1460" stroke-linecap="round"></path>

      <clipPath id="make-me-a-hanzi-clip-26">
      <path d="M 1759.0 418.5 L 1783.0 422.5 L 1824.0 432.5 L 1852.0 435.5 L 1906.0 444.5 L 1956.0 449.5 L 1980.0 453.5 Q 1992.0 452.5 1992.0 460.5 Q 1994.0 466.5 1990.0 470.5 Q 1987.0 474.5 1975.0 482.5 Q 1964.0 489.5 1946.0 493.5 Q 1929.0 496.5 1925.0 496.5 L 1750.0 451.5 Q 1691.0 438.5 1681.0 435.5 C 1652.0 427.5 1648.0 417.5 1678.0 413.5 L 1709.0 409.5 Q 1711.0 407.5 1732.0 411.5 L 1759.0 418.5 Z" fill="lightgray"></path>
      </clipPath>
      <path clip-path="url(#make-me-a-hanzi-clip-26)" d="M 1686.0 417.5 L 1693.0 425.5 L 1735.0 429.5 L 1926.0 471.5 L 1982.0 463.5 " fill="none" id="make-me-a-hanzi-animation-26" stroke-dasharray="433 866" stroke-linecap="round"></path>

      <clipPath id="make-me-a-hanzi-clip-27">
      <path d="M 1783.0 422.5 L 1787.0 391.5 Q 1791.0 365.5 1791.0 356.5 L 1788.0 59.5 Q 1786.0 10.5 1787.0 9.5 L 1790.0 -38.5 Q 1790.0 -64.5 1799.0 -80.5 Q 1808.0 -97.5 1813.0 -90.5 Q 1818.0 -83.5 1822.0 -75.5 Q 1829.0 -54.5 1834.0 -29.5 L 1842.0 8.5 Q 1844.0 16.5 1845.0 59.5 L 1856.0 332.5 Q 1855.0 345.5 1860.0 360.5 Q 1863.0 375.5 1867.0 387.5 Q 1875.0 410.5 1854.0 419.5 L 1824.0 432.5 C 1796.0 444.5 1779.0 451.5 1783.0 422.5 Z" fill="lightgray"></path>
      </clipPath>
      <path clip-path="url(#make-me-a-hanzi-clip-27)" d="M 1792.0 415.5 L 1826.0 388.5 L 1809.0 -82.5 " fill="none" id="make-me-a-hanzi-animation-27" stroke-dasharray="643 1286" stroke-linecap="round"></path>

      <clipPath id="make-me-a-hanzi-clip-28">
      <path d="M 2307.5 491.0 L 2195.5 471.0 Q 2167.5 467.0 2139.5 464.0 Q 2110.5 461.0 2107.5 458.0 Q 2107.5 453.0 2113.5 445.0 Q 2119.5 437.0 2154.5 433.0 Q 2171.5 428.0 2179.5 430.0 L 2292.5 445.0 L 2354.5 454.0 L 2441.5 471.0 Q 2461.5 475.0 2467.5 479.0 Q 2482.5 489.0 2472.5 499.0 Q 2455.5 517.0 2416.5 517.0 L 2355.5 500.0 L 2307.5 491.0 Z" fill="lightgray"></path>
      </clipPath>
      <path clip-path="url(#make-me-a-hanzi-clip-28)" d="M 2112.5 452.0 L 2184.5 449.0 L 2424.5 493.0 L 2464.5 490.0 " fill="none" id="make-me-a-hanzi-animation-28" stroke-dasharray="484 968" stroke-linecap="round"></path>

      <clipPath id="make-me-a-hanzi-clip-29">
      <path d="M 2303.5 644.0 L 2305.5 601.0 L 2307.5 491.0 L 2303.5 325.0 L 2290.5 125.0 L 2278.5 40.0 Q 2273.5 15.0 2273.5 3.0 Q 2273.5 -10.0 2286.5 -40.0 L 2292.5 -56.0 Q 2295.5 -65.0 2301.5 -72.0 Q 2307.5 -79.0 2311.5 -79.0 Q 2330.5 -69.0 2342.5 -33.0 Q 2345.5 -23.0 2345.5 34.0 L 2347.5 235.0 Q 2345.5 287.0 2349.5 337.0 L 2351.5 359.0 L 2354.5 454.0 L 2355.5 500.0 L 2359.5 571.0 Q 2361.5 620.0 2364.5 629.0 Q 2364.5 639.0 2372.5 664.0 Q 2379.5 689.0 2379.5 696.0 Q 2378.5 703.0 2355.5 720.0 Q 2320.5 741.0 2305.5 741.0 Q 2290.5 740.0 2288.5 735.0 Q 2284.5 731.0 2287.5 723.0 L 2292.5 707.0 Q 2301.5 689.0 2303.5 644.0 Z" fill="lightgray"></path>
      </clipPath>
      <path clip-path="url(#make-me-a-hanzi-clip-29)" d="M 2297.5 728.0 L 2321.5 709.0 L 2338.5 685.0 L 2321.5 181.0 L 2309.5 14.0 L 2311.5 -69.0 " fill="none" id="make-me-a-hanzi-animation-29" stroke-dasharray="943 1886" stroke-linecap="round"></path>

      <clipPath id="make-me-a-hanzi-clip-30">
      <path d="M 2292.5 445.0 L 2278.5 407.0 Q 2265.5 361.0 2223.5 291.0 Q 2182.5 212.0 2099.5 129.0 L 2086.5 115.0 Q 2077.5 104.0 2080.5 95.0 Q 2080.5 94.0 2095.5 101.0 L 2118.5 113.0 Q 2124.5 117.0 2169.5 154.0 Q 2237.5 209.0 2282.5 287.0 L 2303.5 325.0 C 2386.5 475.0 2302.5 473.0 2292.5 445.0 Z" fill="lightgray"></path>
      </clipPath>
      <path clip-path="url(#make-me-a-hanzi-clip-30)" d="M 2300.5 440.0 L 2275.5 330.0 L 2232.5 254.0 L 2175.5 183.0 L 2081.5 100.0 " fill="none" id="make-me-a-hanzi-animation-30" stroke-dasharray="545 1090" stroke-linecap="round"></path>

      <clipPath id="make-me-a-hanzi-clip-31">
      <path d="M 2349.5 337.0 L 2401.5 271.0 Q 2419.5 248.0 2433.5 250.0 Q 2446.5 252.0 2450.5 265.0 Q 2469.5 309.0 2431.5 329.0 L 2406.5 341.0 L 2351.5 359.0 C 2325.5 368.0 2330.5 361.0 2349.5 337.0 Z" fill="lightgray"></path>
      </clipPath>
      <path clip-path="url(#make-me-a-hanzi-clip-31)" d="M 2357.5 353.0 L 2362.5 341.0 L 2420.5 299.0 L 2431.5 269.0 " fill="none" id="make-me-a-hanzi-animation-31" stroke-dasharray="245 490" stroke-linecap="round"></path>

      <clipPath id="make-me-a-hanzi-clip-32">
      <path d="M 2708.5 468.0 L 2762.5 474.0 L 2797.5 475.0 Q 2827.5 475.0 2839.5 477.0 L 2849.5 477.0 Q 2855.5 477.0 2870.5 480.0 Q 2897.5 484.0 2879.5 503.0 Q 2873.5 512.0 2846.5 522.0 Q 2819.5 532.0 2807.5 529.0 L 2710.5 507.0 L 2662.5 497.0 L 2582.5 481.0 L 2530.5 473.0 Q 2498.5 467.0 2488.5 468.0 Q 2478.5 468.0 2477.5 464.0 Q 2475.5 459.0 2479.5 454.0 Q 2481.5 448.0 2502.5 437.0 Q 2521.5 429.0 2532.5 429.0 L 2647.5 457.0 L 2708.5 468.0 Z" fill="lightgray"></path>
      </clipPath>
      <path clip-path="url(#make-me-a-hanzi-clip-32)" d="M 2485.5 460.0 L 2500.5 453.0 L 2534.5 451.0 L 2708.5 488.0 L 2813.5 502.0 L 2874.5 492.0 " fill="none" id="make-me-a-hanzi-animation-32" stroke-dasharray="524 1048" stroke-linecap="round"></path>

      <clipPath id="make-me-a-hanzi-clip-33">
      <path d="M 2639.5 110.0 L 2624.5 -5.0 Q 2624.5 -17.0 2628.5 -28.0 Q 2628.5 -37.0 2635.5 -52.0 L 2643.5 -73.0 Q 2646.5 -76.0 2651.5 -87.0 Q 2659.5 -95.0 2662.5 -94.0 Q 2665.5 -93.0 2685.5 -67.0 L 2691.5 -49.0 Q 2698.5 -37.0 2698.5 19.0 L 2698.5 131.0 L 2700.5 284.0 Q 2700.5 319.0 2704.5 395.0 L 2706.5 442.0 L 2708.5 468.0 L 2710.5 507.0 L 2716.5 648.0 Q 2717.5 659.0 2723.5 676.0 Q 2724.5 687.0 2729.5 696.0 Q 2734.5 709.0 2734.5 717.0 Q 2733.5 725.0 2725.5 734.0 Q 2717.5 742.0 2712.5 744.0 Q 2706.5 746.0 2685.5 759.0 Q 2642.5 771.0 2636.5 765.0 Q 2629.5 758.0 2636.5 744.0 Q 2658.5 696.0 2658.5 613.0 L 2662.5 497.0 L 2654.5 337.0 L 2645.5 171.0 L 2643.5 171.0 L 2639.5 110.0 Z" fill="lightgray"></path>
      </clipPath>
      <path clip-path="url(#make-me-a-hanzi-clip-33)" d="M 2642.5 758.0 L 2669.5 736.0 L 2690.5 707.0 L 2684.5 450.0 L 2659.5 -87.0 " fill="none" id="make-me-a-hanzi-animation-33" stroke-dasharray="993 1986" stroke-linecap="round"></path>

      <clipPath id="make-me-a-hanzi-clip-34">
      <path d="M 2647.5 457.0 L 2626.5 409.0 Q 2619.5 398.0 2589.5 340.0 L 2532.5 255.0 Q 2517.5 234.0 2482.5 193.0 Q 2446.5 152.0 2414.5 127.0 L 2391.5 109.0 Q 2380.5 98.0 2382.5 94.0 Q 2384.5 89.0 2401.5 95.0 L 2427.5 107.0 Q 2436.5 110.0 2448.5 119.0 L 2494.5 149.0 Q 2524.5 175.0 2540.5 191.0 L 2580.5 233.0 L 2609.5 272.0 L 2654.5 337.0 C 2752.5 478.0 2659.5 484.0 2647.5 457.0 Z" fill="lightgray"></path>
      </clipPath>
      <path clip-path="url(#make-me-a-hanzi-clip-34)" d="M 2655.5 452.0 L 2626.5 346.0 L 2557.5 245.0 L 2489.5 169.0 L 2386.5 96.0 " fill="none" id="make-me-a-hanzi-animation-34" stroke-dasharray="588 1176" stroke-linecap="round"></path>

      <clipPath id="make-me-a-hanzi-clip-35">
      <path d="M 2704.5 395.0 L 2753.5 301.0 Q 2773.5 265.0 2794.5 230.0 L 2828.5 173.0 Q 2857.5 128.0 2878.5 117.0 Q 2904.5 106.0 2984.5 119.0 L 3030.5 126.0 Q 3040.5 127.0 3042.5 135.0 Q 3042.5 141.0 3028.5 147.0 L 3005.5 157.0 Q 2992.5 161.0 2966.5 177.0 Q 2939.5 192.0 2921.5 201.0 Q 2907.5 211.0 2876.5 238.0 L 2830.5 282.0 Q 2816.5 294.0 2786.5 333.0 L 2742.5 389.0 L 2706.5 442.0 C 2689.5 467.0 2690.5 422.0 2704.5 395.0 Z" fill="lightgray"></path>
      </clipPath>
      <path clip-path="url(#make-me-a-hanzi-clip-35)" d="M 2706.5 434.0 L 2727.5 382.0 L 2784.5 295.0 L 2889.5 167.0 L 2931.5 151.0 L 3033.5 134.0 " fill="none" id="make-me-a-hanzi-animation-35" stroke-dasharray="602 1204" stroke-linecap="round"></path>

</g>
</svg>
